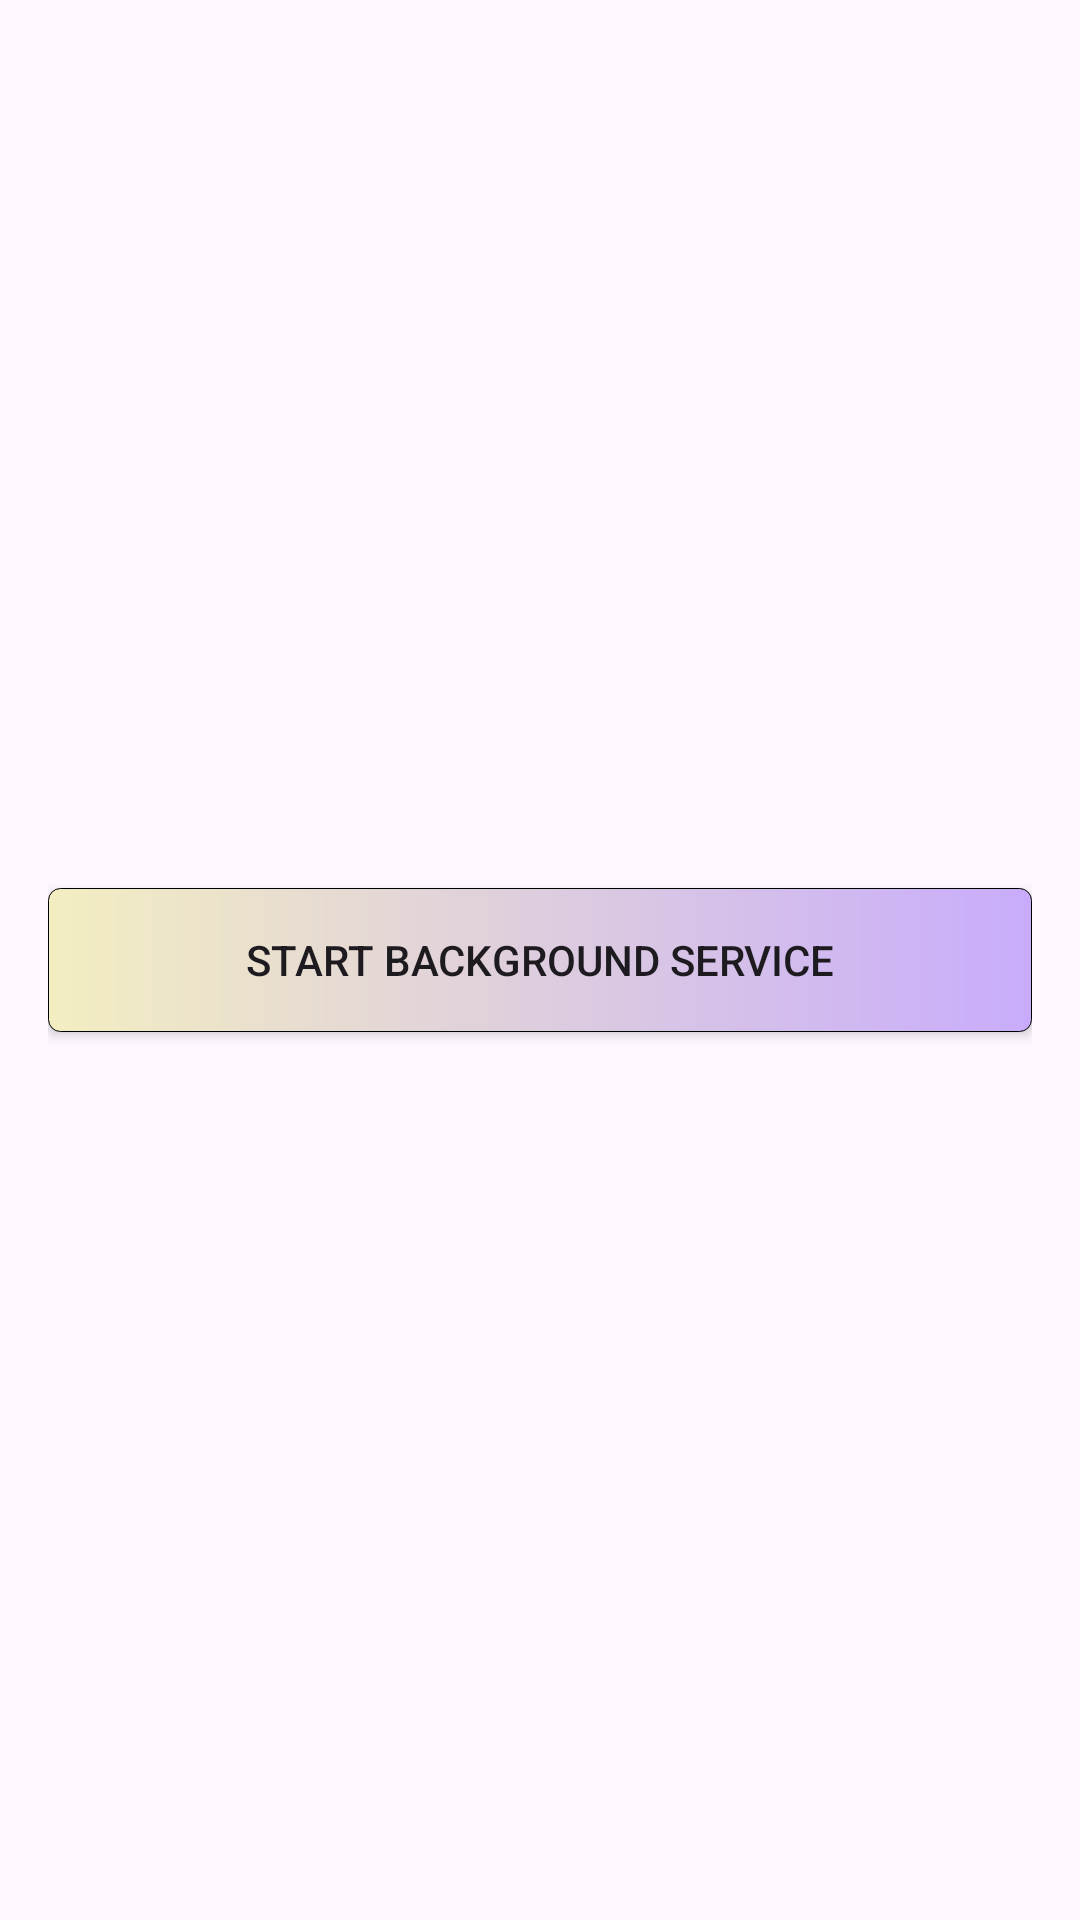

Reconstruct the res/layout file that produces this screen, plus the resources it refers to.
<!-- AndroidManifest.xml: application theme Theme.Lap6_android2 -->
<!-- res/layout/activity_main.xml -->
<?xml version="1.0" encoding="utf-8"?>
<LinearLayout xmlns:android="http://schemas.android.com/apk/res/android"
    android:layout_width="match_parent"
    android:layout_height="match_parent"
    xmlns:app="http://schemas.android.com/apk/res-auto"
    android:orientation="vertical"
    android:gravity="center"
    android:padding="16dp">


    <Button
        android:id="@+id/startServiceButton"
        android:layout_width="match_parent"
        android:layout_height="wrap_content"
        app:backgroundTint="@null"
        android:background="@drawable/darius"
        android:text="Start Background Service"/>
</LinearLayout>
<!-- resources referenced by this layout -->
<resources>
  <!-- drawable darius (drawable) -->
  <?xml version="1.0" encoding="utf-8"?>
  <shape xmlns:android="http://schemas.android.com/apk/res/android">
  <corners android:radius="4dp"/>
      <stroke android:width="0.2dp"/>
      <gradient
          android:startColor="#F3EEC1"
          android:endColor="#C8ACFB"/>
  </shape>
  <style name="Theme.Lap6_android2" parent="Base.Theme.Lap6_android2" />
  <style name="Base.Theme.Lap6_android2" parent="Theme.Material3.DayNight.NoActionBar">
          
          
      </style>
</resources>
